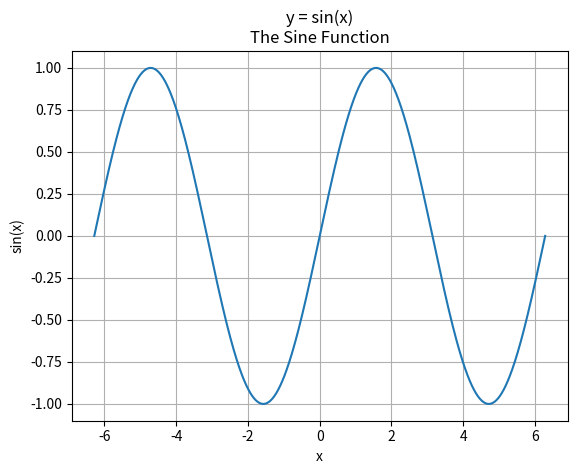

Reproduce this figure in Python.
import numpy as np
import matplotlib.pyplot as plt

x = np.linspace(-2 * np.pi, 2 * np.pi, 1000)
y = np.sin(x)

plt.plot(x, y)
plt.grid(True)
plt.title("y = sin(x)\nThe Sine Function")
plt.xlabel("x")
plt.ylabel("sin(x)")
plt.savefig("plot.png")
